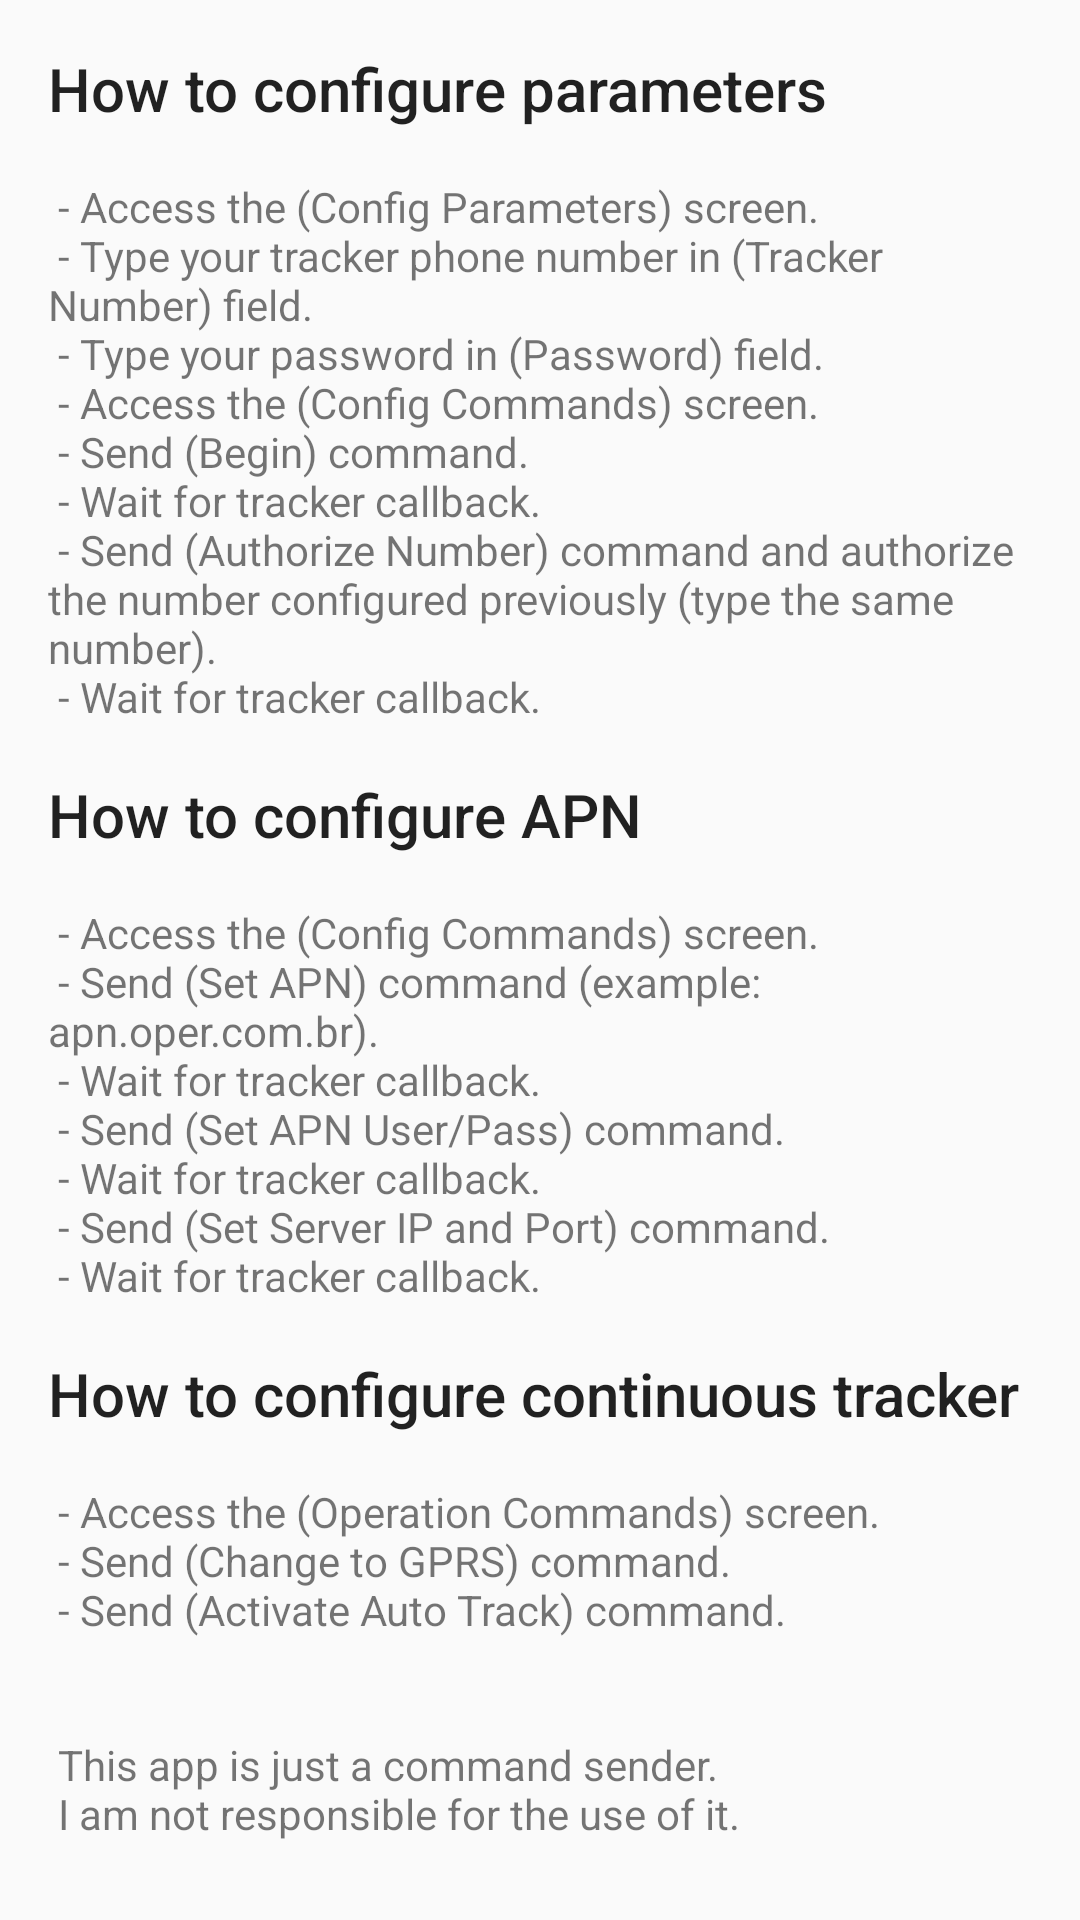

The Android layout XML behind this screen, and the referenced resources:
<!-- AndroidManifest.xml: application theme AppTheme -->
<!-- res/layout/fragment_tutorial.xml -->
<FrameLayout xmlns:android="http://schemas.android.com/apk/res/android"
    xmlns:tools="http://schemas.android.com/tools"
    android:layout_width="match_parent"
    android:layout_height="match_parent"
    tools:context="br.com.pilovieira.tk303g.view.TutorialFragment">

    
    <ScrollView
        android:layout_width="match_parent"
        android:layout_height="match_parent">

        <LinearLayout
            android:layout_width="match_parent"
            android:layout_height="wrap_content"
            android:layout_margin="@dimen/fab_margin"
            android:orientation="vertical">

            <TextView
                android:layout_width="match_parent"
                android:layout_height="wrap_content"
                android:text="@string/howto1_title"
                android:textAppearance="@style/TextAppearance.AppCompat.Title" />

            <TextView
                android:layout_width="match_parent"
                android:layout_height="wrap_content"
                android:text="@string/howto1" />

            <TextView
                android:layout_width="match_parent"
                android:layout_height="wrap_content"
                android:text="@string/howto2_title"
                android:textAppearance="@style/TextAppearance.AppCompat.Title" />

            <TextView
                android:layout_width="match_parent"
                android:layout_height="wrap_content"
                android:text="@string/howto2" />

            <TextView
                android:layout_width="match_parent"
                android:layout_height="wrap_content"
                android:text="@string/howto3_title"
                android:textAppearance="@style/TextAppearance.AppCompat.Title" />

            <TextView
                android:layout_width="match_parent"
                android:layout_height="wrap_content"
                android:text="@string/howto3" />

            <TextView
                android:layout_width="match_parent"
                android:layout_height="wrap_content"
                android:text="@string/about" />
        </LinearLayout>
    </ScrollView>

</FrameLayout>
<!-- resources referenced by this layout -->
<resources>
  <dimen name="fab_margin">16dp</dimen>
  <string name="about">\n
          This app is just a command sender.\n
          I am not responsible for the use of it.\n
      </string>
  <string name="howto1">\n
          - Access the (Config Parameters) screen.\n
          - Type your tracker phone number in (Tracker Number) field.\n
          - Type your password in (Password) field.\n
          - Access the (Config Commands) screen.\n
          - Send (Begin) command.\n
          - Wait for tracker callback.\n
          - Send (Authorize Number) command and authorize the number configured previously (type the same number).\n
          - Wait for tracker callback.\n
      </string>
  <string name="howto1_title">How to configure parameters</string>
  <string name="howto2">\n
          - Access the (Config Commands) screen.\n
          - Send (Set APN) command (example: apn.oper.com.br).\n
          - Wait for tracker callback.\n
          - Send (Set APN User/Pass) command.\n
          - Wait for tracker callback.\n
          - Send (Set Server IP and Port) command.\n
          - Wait for tracker callback.\n
      </string>
  <string name="howto2_title">How to configure APN</string>
  <string name="howto3">\n
          - Access the (Operation Commands) screen.\n
          - Send (Change to GPRS) command.\n
          - Send (Activate Auto Track) command.\n
      </string>
  <string name="howto3_title">How to configure continuous tracker</string>
  <style name="AppTheme" parent="Theme.AppCompat.Light.NoActionBar">
          <item name="colorPrimary">@color/colorPrimary</item>
          <item name="colorPrimaryDark">@color/colorPrimaryDark</item>
          <item name="colorAccent">@color/colorAccent</item>
          <item name="windowActionBar">false</item>
          <item name="windowNoTitle">true</item>
      </style>
  <color name="colorPrimary">#ff6f00</color>
  <color name="colorPrimaryDark">#d45c00</color>
  <color name="colorAccent">#ac3900</color>
</resources>
